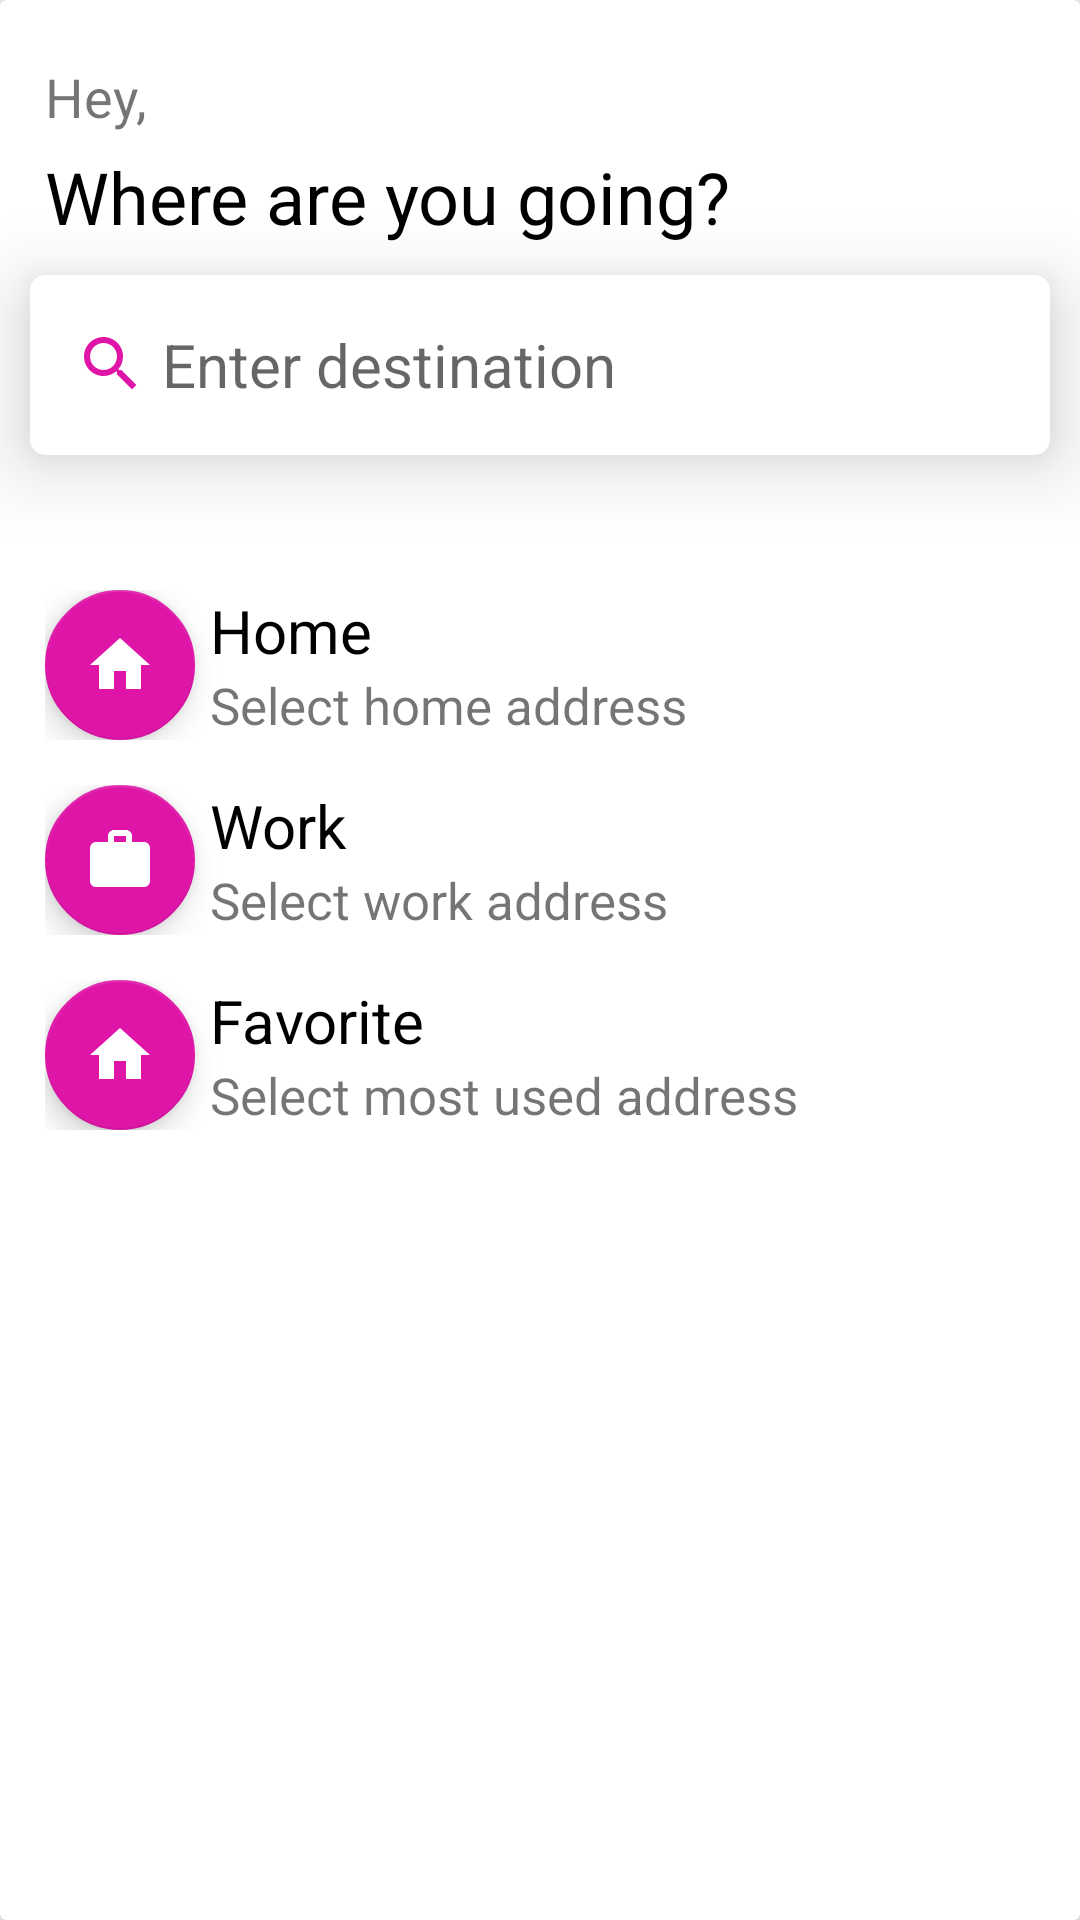

Produce the Android XML layout that renders to this screen, including the resource entries it uses.
<!-- AndroidManifest.xml: application theme AppTheme -->
<!-- res/layout/address_bar.xml -->
<?xml version="1.0" encoding="utf-8"?>
<android.support.v7.widget.CardView xmlns:android="http://schemas.android.com/apk/res/android"
    android:layout_width="match_parent"
    xmlns:app="http://schemas.android.com/apk/res-auto"
    android:id="@+id/address_sheet"
    android:orientation="vertical"
    app:behavior_peekHeight="160dp"
    android:background="#fff"
    app:cardElevation="10dp"

    app:layout_behavior="android.support.design.widget.BottomSheetBehavior"
    android:layout_height="match_parent">
    <LinearLayout
        android:layout_width="match_parent"
        android:orientation="vertical"
        android:layout_height="wrap_content">


        <LinearLayout
            android:layout_width="match_parent"
            android:orientation="vertical"
            android:layout_marginTop="20dp"
            android:layout_marginStart="15dp"
            android:layout_height="wrap_content">
            <RelativeLayout
                android:layout_width="match_parent"
                android:orientation="horizontal"
                android:gravity="center_vertical"
                android:layout_height="wrap_content">
            <TextView
                android:layout_width="wrap_content"
                android:text="@string/user_name"
                android:textSize="18sp"
                android:id="@+id/username"
                android:layout_height="wrap_content" />
            <ImageView
                android:layout_width="wrap_content"
                android:layout_gravity="end"
                android:layout_alignParentEnd="true"
                android:id="@+id/arrowAdressbar"
                android:visibility="gone"
                android:layout_marginEnd="15dp"
                 android:src="@drawable/more_arrow"
                android:layout_height="wrap_content" />
            </RelativeLayout>
            <TextView
                android:layout_width="match_parent"
                android:text="@string/where_are_you_going"
                android:textSize="24sp"
                android:layout_marginTop="5dp"
                android:textColor="#000"
                android:layout_height="wrap_content" />
        </LinearLayout>
        <android.support.v7.widget.CardView
            android:layout_width="match_parent"
            android:layout_marginTop="20dp"
            app:cardCornerRadius="5dp"
            app:cardElevation="15dp"
            android:layout_margin="10dp"
            android:layout_height="60dp">
            <RelativeLayout
                android:layout_width="match_parent"
                android:layout_gravity="center"
                android:layout_marginStart="10dp"
                android:layout_height="wrap_content">
                <TextView
                    android:layout_width="match_parent"
                    android:layout_height="wrap_content"
                    android:id="@+id/addressText"
                    android:background="#fff"
                    android:drawableStart="@drawable/ic_search_black_24dp"
                    android:drawablePadding="5dp"
                    android:hint="@string/enter_destination"
                    android:inputType="textPersonName"
                    android:singleLine="true"

                    android:textSize="20sp" />

                <EditText
                    android:layout_width="match_parent"
                    android:layout_height="wrap_content"
                    android:visibility="gone"
                    android:id="@+id/addressEdit"
                    android:background="#fff"
                    android:drawableStart="@drawable/ic_search_black_24dp"
                    android:drawablePadding="5dp"
                    android:hint="@string/enter_destination"
                    android:inputType="textPersonName"
                    android:singleLine="true"
                    android:textSize="20sp" />
            </RelativeLayout>
        </android.support.v7.widget.CardView>

        <ScrollView
        android:layout_width="match_parent"
        android:layout_marginTop="25dp"
        android:layout_height="wrap_content">
        <LinearLayout
            android:layout_width="match_parent"
            android:orientation="vertical"
            android:layout_height="wrap_content">

            <FrameLayout
                android:layout_width="match_parent"
                android:id="@+id/addressBarFrag"
                android:layout_height="wrap_content">

            </FrameLayout>
            <include layout="@layout/address_bar_fragment"
                android:id="@+id/addressbarExtra"
                />
        </LinearLayout>
    </ScrollView>
    </LinearLayout>
</android.support.v7.widget.CardView>
<!-- res/layout/address_bar_fragment.xml (included above) -->
<?xml version="1.0" encoding="utf-8"?>
<LinearLayout xmlns:android="http://schemas.android.com/apk/res/android"
    android:layout_width="match_parent"
    xmlns:app="http://schemas.android.com/apk/res-auto"
    android:orientation="vertical"
    android:layout_height="match_parent">

          <ListView
            android:layout_width="match_parent"
            android:layout_marginStart="15dp"
             android:id="@+id/searchResultList"
             android:layout_height="wrap_content">

        </ListView>
        <LinearLayout
            android:layout_width="match_parent"
            android:orientation="vertical"
            android:layout_marginTop="10dp"
            android:layout_marginStart="15dp"
            android:layout_height="wrap_content">

            <RelativeLayout
                android:layout_width="match_parent"
                android:id="@+id/homeBar"
                android:layout_height="wrap_content">
                <android.support.design.widget.FloatingActionButton
                    android:layout_width="50dp"
                    android:src="@drawable/ic_home_black_24dp"
                    android:tint="#fff"
                    android:layout_centerVertical="true"
                    android:id="@+id/home"
                    app:fabCustomSize="50dp"
                    app:backgroundTint="@color/pink"
                    android:layout_height="60dp" />
                <TextView
                    android:layout_width="match_parent"
                    android:layout_height="wrap_content"
                    android:text="Home"
                    android:layout_marginStart="5dp"
                    android:textSize="20sp"
                    android:textColor="#000"
                    android:id="@+id/text1"
                    android:layout_toEndOf="@id/home"
                    />
                <TextView
                    android:layout_width="match_parent"
                    android:layout_height="wrap_content"
                    android:text="Select home address"
                    android:layout_marginStart="5dp"
                    android:textSize="17sp"
                    android:id="@+id/homeAddress"
                    android:layout_below="@id/text1"
                    android:layout_toEndOf="@id/home"
                    />
            </RelativeLayout>
            <RelativeLayout
                android:layout_width="match_parent"
                android:layout_marginTop="15dp"
                android:id="@+id/workBar"
                android:layout_height="wrap_content">
                <android.support.design.widget.FloatingActionButton
                    android:layout_width="50dp"
                    android:src="@drawable/ic_work_black_24dp"
                    android:tint="#fff"
                    android:layout_centerVertical="true"
                    android:id="@+id/work"
                    app:fabCustomSize="50dp"
                    app:backgroundTint="@color/pink"
                    android:layout_height="60dp" />
                <TextView
                    android:layout_width="match_parent"
                    android:layout_height="wrap_content"
                    android:text="Work"
                    android:layout_marginStart="5dp"
                    android:textSize="20sp"
                    android:id="@+id/text2"
                    android:textColor="#000"
                    android:layout_toEndOf="@id/work"
                    />
                <TextView
                    android:layout_width="match_parent"
                    android:layout_height="wrap_content"
                    android:text="Select work address"
                    android:layout_marginStart="5dp"
                    android:textSize="17sp"
                    android:id="@+id/workAddress"
                    android:layout_below="@id/text2"
                    android:layout_toEndOf="@id/work"
                    />
            </RelativeLayout>
            <RelativeLayout
                android:layout_width="match_parent"
                android:layout_marginTop="15dp"
                android:id="@+id/favBar"
                android:layout_height="wrap_content">
                <android.support.design.widget.FloatingActionButton
                    android:layout_width="50dp"
                    android:src="@drawable/ic_home_black_24dp"
                    android:tint="#fff"
                    android:layout_centerVertical="true"
                    android:id="@+id/fav"
                    app:fabCustomSize="50dp"
                    app:backgroundTint="@color/pink"
                    android:layout_height="60dp" />
                <TextView
                    android:layout_width="match_parent"
                    android:layout_height="wrap_content"
                    android:text="Favorite"
                    android:layout_marginStart="5dp"
                    android:textSize="20sp"
                    android:textColor="#000"
                    android:id="@+id/text3"
                    android:layout_toEndOf="@id/fav"
                    />
                <TextView
                    android:layout_width="match_parent"
                    android:layout_height="wrap_content"
                    android:text="Select most used address"
                    android:layout_marginStart="5dp"
                    android:textSize="17sp"
                    android:id="@+id/favAddress"
                    android:layout_below="@id/text3"
                    android:layout_toEndOf="@id/fav"
                    />
            </RelativeLayout>
        </LinearLayout>
        <ListView
            android:layout_width="match_parent"
            android:layout_marginStart="15dp"
            android:layout_marginTop="15dp"
            android:id="@+id/histroyResultList"
            android:layout_height="wrap_content">

        </ListView>
    </LinearLayout>
<!-- resources referenced by this layout -->
<resources>
  <color name="pink">#de15a7</color>
  <!-- drawable ic_home_black_24dp (drawable) -->
  <vector android:height="24dp" android:tint="#A2A2A2"
      android:viewportHeight="24.0" android:viewportWidth="24.0"
      android:width="24dp" xmlns:android="http://schemas.android.com/apk/res/android">
      <path android:fillColor="#FF000000" android:pathData="M10,20v-6h4v6h5v-8h3L12,3 2,12h3v8z"/>
  </vector>
  <!-- drawable ic_search_black_24dp (drawable) -->
  <vector android:height="24dp"
      android:viewportHeight="24.0" android:viewportWidth="24.0"
      android:width="24dp" xmlns:android="http://schemas.android.com/apk/res/android">
      <path android:fillColor="#de15a7"
          android:pathData="M15.5,14h-0.79l-0.28,-0.27C15.41,12.59 16,11.11 16,9.5 16,5.91 13.09,3 9.5,3S3,5.91 3,9.5 5.91,16 9.5,16c1.61,0 3.09,-0.59 4.23,-1.57l0.27,0.28v0.79l5,4.99L20.49,19l-4.99,-5zM9.5,14C7.01,14 5,11.99 5,9.5S7.01,5 9.5,5 14,7.01 14,9.5 11.99,14 9.5,14z"/>
  </vector>
  <!-- drawable ic_work_black_24dp (drawable) -->
  <vector android:height="24dp" android:tint="#FFF6F1"
      android:viewportHeight="24.0" android:viewportWidth="24.0"
      android:width="24dp" xmlns:android="http://schemas.android.com/apk/res/android">
      <path android:fillColor="#FF000000" android:pathData="M20,6h-4L16,4c0,-1.11 -0.89,-2 -2,-2h-4c-1.11,0 -2,0.89 -2,2v2L4,6c-1.11,0 -1.99,0.89 -1.99,2L2,19c0,1.11 0.89,2 2,2h16c1.11,0 2,-0.89 2,-2L22,8c0,-1.11 -0.89,-2 -2,-2zM14,6h-4L10,4h4v2z"/>
  </vector>
  <!-- drawable more_arrow (drawable) -->
  <vector android:height="24dp" android:tint="#A2A2A2"
      android:viewportHeight="24.0" android:viewportWidth="24.0"
      android:width="24dp" xmlns:android="http://schemas.android.com/apk/res/android">
      <path android:fillColor="#FF000000" android:pathData="M16.59,8.59L12,13.17 7.41,8.59 6,10l6,6 6,-6z"/>
  </vector>
  <string name="enter_destination">Enter destination</string>
  <string name="user_name">Hey,</string>
  <string name="where_are_you_going">Where are you going?</string>
  <style name="AppTheme" parent="Theme.AppCompat.Light.NoActionBar">
          
          <item name="colorPrimary">@color/colorPrimary</item>
          <item name="colorPrimaryDark">@color/colorPrimaryDark</item>
          <item name="colorAccent">@color/colorAccent</item>
      </style>
  <color name="colorPrimary">#5a98ec</color>
  <color name="colorPrimaryDark">#5a98ec</color>
  <color name="colorAccent">#de15a7</color>
</resources>
